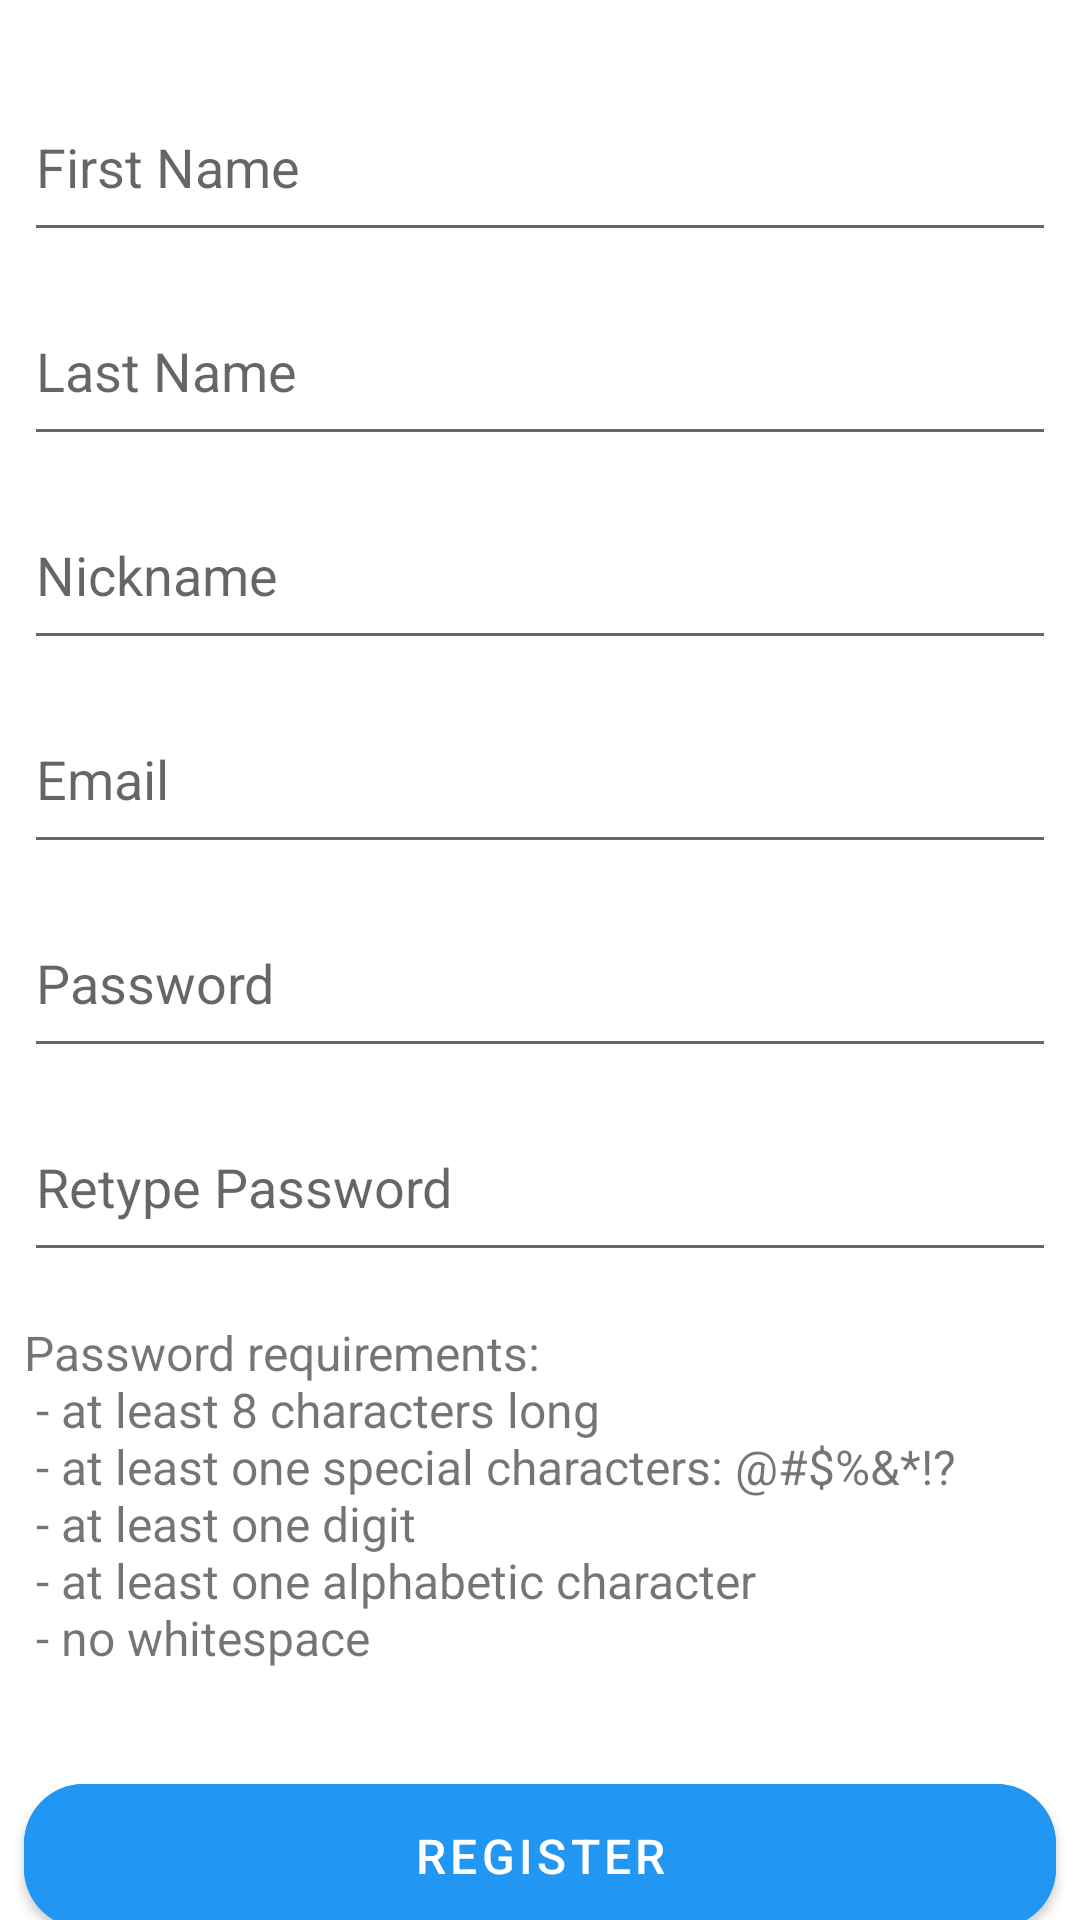

Reconstruct the res/layout file that produces this screen, plus the resources it refers to.
<!-- AndroidManifest.xml: application theme AppTheme -->
<!-- res/layout/fragment_register.xml -->
<?xml version="1.0" encoding="utf-8"?>
<androidx.constraintlayout.widget.ConstraintLayout xmlns:android="http://schemas.android.com/apk/res/android"
    xmlns:app="http://schemas.android.com/apk/res-auto"
    xmlns:tools="http://schemas.android.com/tools"
    android:id="@+id/layout_root"
    android:layout_width="match_parent"
    android:layout_height="match_parent"
    android:background="@drawable/background"
    tools:context=".ui.auth.register.RegisterFragment">

    <EditText
        android:id="@+id/edit_first"
        android:layout_width="0dp"
        android:layout_height="wrap_content"
        android:layout_marginStart="8dp"
        android:layout_marginTop="24dp"
        android:layout_marginEnd="8dp"
        android:autofillHints=""
        android:ems="10"
        android:hint="@string/hint_first"
        android:inputType="textPersonName"
        android:minHeight="60dp"
        app:layout_constraintEnd_toEndOf="parent"
        app:layout_constraintStart_toStartOf="parent"
        app:layout_constraintTop_toTopOf="parent" />

    <EditText
        android:id="@+id/edit_last"
        android:layout_width="0dp"
        android:layout_height="wrap_content"
        android:layout_marginStart="8dp"
        android:layout_marginTop="8dp"
        android:layout_marginEnd="8dp"
        android:autofillHints=""
        android:ems="10"
        android:hint="@string/hint_last"
        android:inputType="textPersonName"
        android:minHeight="60dp"
        app:layout_constraintEnd_toEndOf="parent"
        app:layout_constraintStart_toStartOf="parent"
        app:layout_constraintTop_toBottomOf="@+id/edit_first" />

    <EditText
        android:id="@+id/edit_nickname"
        android:layout_width="0dp"
        android:layout_height="wrap_content"
        android:layout_marginStart="8dp"
        android:layout_marginTop="8dp"
        android:layout_marginEnd="8dp"
        android:autofillHints=""
        android:ems="10"
        android:hint="@string/hint_nickname"
        android:inputType="textPersonName"
        android:minHeight="60dp"
        app:layout_constraintEnd_toEndOf="parent"
        app:layout_constraintStart_toStartOf="parent"
        app:layout_constraintTop_toBottomOf="@+id/edit_last" />

    <EditText
        android:id="@+id/edit_email"
        android:layout_width="0dp"
        android:layout_height="wrap_content"
        android:layout_marginStart="8dp"
        android:layout_marginTop="8dp"
        android:layout_marginEnd="8dp"
        android:autofillHints=""
        android:ems="10"
        android:hint="@string/hint_email"
        android:inputType="textEmailAddress"
        android:minHeight="60dp"
        app:layout_constraintEnd_toEndOf="parent"
        app:layout_constraintStart_toStartOf="parent"
        app:layout_constraintTop_toBottomOf="@+id/edit_nickname" />

    <EditText
        android:id="@+id/edit_password_1"
        android:layout_width="0dp"
        android:layout_height="wrap_content"
        android:layout_marginStart="8dp"
        android:layout_marginTop="8dp"
        android:layout_marginEnd="8dp"
        android:autofillHints=""
        android:ems="10"
        android:hint="@string/hint_password"
        android:inputType="textPassword"
        android:minHeight="60dp"
        app:layout_constraintEnd_toEndOf="parent"
        app:layout_constraintStart_toStartOf="parent"
        app:layout_constraintTop_toBottomOf="@+id/edit_email" />

    <EditText
        android:id="@+id/edit_password_2"
        android:layout_width="0dp"
        android:layout_height="wrap_content"
        android:layout_marginStart="8dp"
        android:layout_marginTop="8dp"
        android:layout_marginEnd="8dp"
        android:autofillHints=""
        android:ems="10"
        android:hint="@string/hint_password_again"
        android:inputType="textPassword"
        android:minHeight="60dp"
        app:layout_constraintEnd_toEndOf="parent"
        app:layout_constraintStart_toStartOf="parent"
        app:layout_constraintTop_toBottomOf="@+id/edit_password_1" />

    <TextView
        android:id="@+id/password_info"
        android:layout_width="0dp"
        android:layout_height="wrap_content"
        android:layout_marginStart="8dp"
        android:layout_marginTop="16dp"
        android:layout_marginEnd="8dp"
        android:text="@string/register_password_info"
        android:textSize="16sp"
        app:layout_constraintEnd_toEndOf="parent"
        app:layout_constraintStart_toStartOf="parent"
        app:layout_constraintTop_toBottomOf="@+id/edit_password_2" />

    <com.google.android.material.button.MaterialButton
        android:id="@+id/button_register"
        android:layout_width="match_parent"
        android:layout_height="wrap_content"
        android:layout_marginStart="8dp"
        android:layout_marginTop="32dp"
        android:layout_marginEnd="8dp"
        android:height="60dp"
        android:backgroundTint="#2196F3"
        android:text="@string/action_register_short"
        android:textSize="16sp"
        app:cornerRadius="20dp"
        app:layout_constraintEnd_toEndOf="parent"
        app:layout_constraintStart_toStartOf="parent"
        app:layout_constraintTop_toBottomOf="@+id/password_info" />

</androidx.constraintlayout.widget.ConstraintLayout>
<!-- resources referenced by this layout -->
<resources>
  <string name="action_register_short">Register</string>
  <string name="hint_email">Email</string>
  <string name="hint_first">First Name</string>
  <string name="hint_last">Last Name</string>
  <string name="hint_nickname">Nickname</string>
  <string name="hint_password">Password</string>
  <string name="hint_password_again">Retype Password</string>
  <string name="register_password_info">Password requirements: \n
      - at least 8 characters long \n
      - at least one special characters: @#$%&amp;*!? \n
      - at least one digit \n
      - at least one alphabetic character \n
      - no whitespace</string>
  <style name="AppTheme" parent="Theme.MaterialComponents.Light.DarkActionBar">
          
          <item name="colorPrimary">@color/colorPrimary</item>
          <item name="colorPrimaryDark">@color/colorPrimaryDark</item>
          <item name="colorAccent">@color/colorAccent</item>
      </style>
  <color name="colorPrimary">#2196F3</color>
  <color name="colorPrimaryDark">#000000</color>
  <color name="colorAccent">#03DAC5</color>
</resources>
